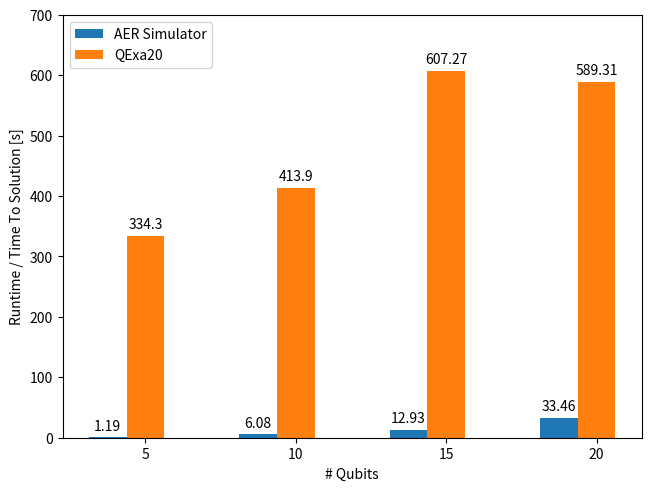

The matplotlib source for this figure: (Note: this script raises an exception after producing the figure.)
import numpy as np
import matplotlib.pyplot as plt


def plot_runtimes(filename: str):
    qubits = ("5", "10", "15", "20")
    runtimes = {
        "AER Simulator": (1.19, 6.08, 12.93, 33.46),
        "QExa20": (334.30, 413.90, 607.27, 589.31),
    }

    # plt.bar(qubits, runtime, width=0.25, label="AER Simulator")

    x = np.arange(len(qubits))  # the label locations
    width = 0.25  # the width of the bars
    multiplier = 0

    fig, ax = plt.subplots(layout="constrained")

    for attribute, measurement in runtimes.items():
        offset = width * multiplier
        rects = ax.bar(x + offset, measurement, width, label=attribute)
        ax.bar_label(rects, padding=3)
        multiplier += 1

    ax.set_ylabel("Runtime / Time To Solution [s]")
    ax.set_xlabel("# Qubits")
    ax.set_xticks(x + width, qubits)
    ax.set_ylim(top=700)

    plt.legend(loc="upper left")
    plt.savefig(filename)


if __name__ == "__main__":
    plot_runtimes(filename="plots/runtimes_p1.png")
